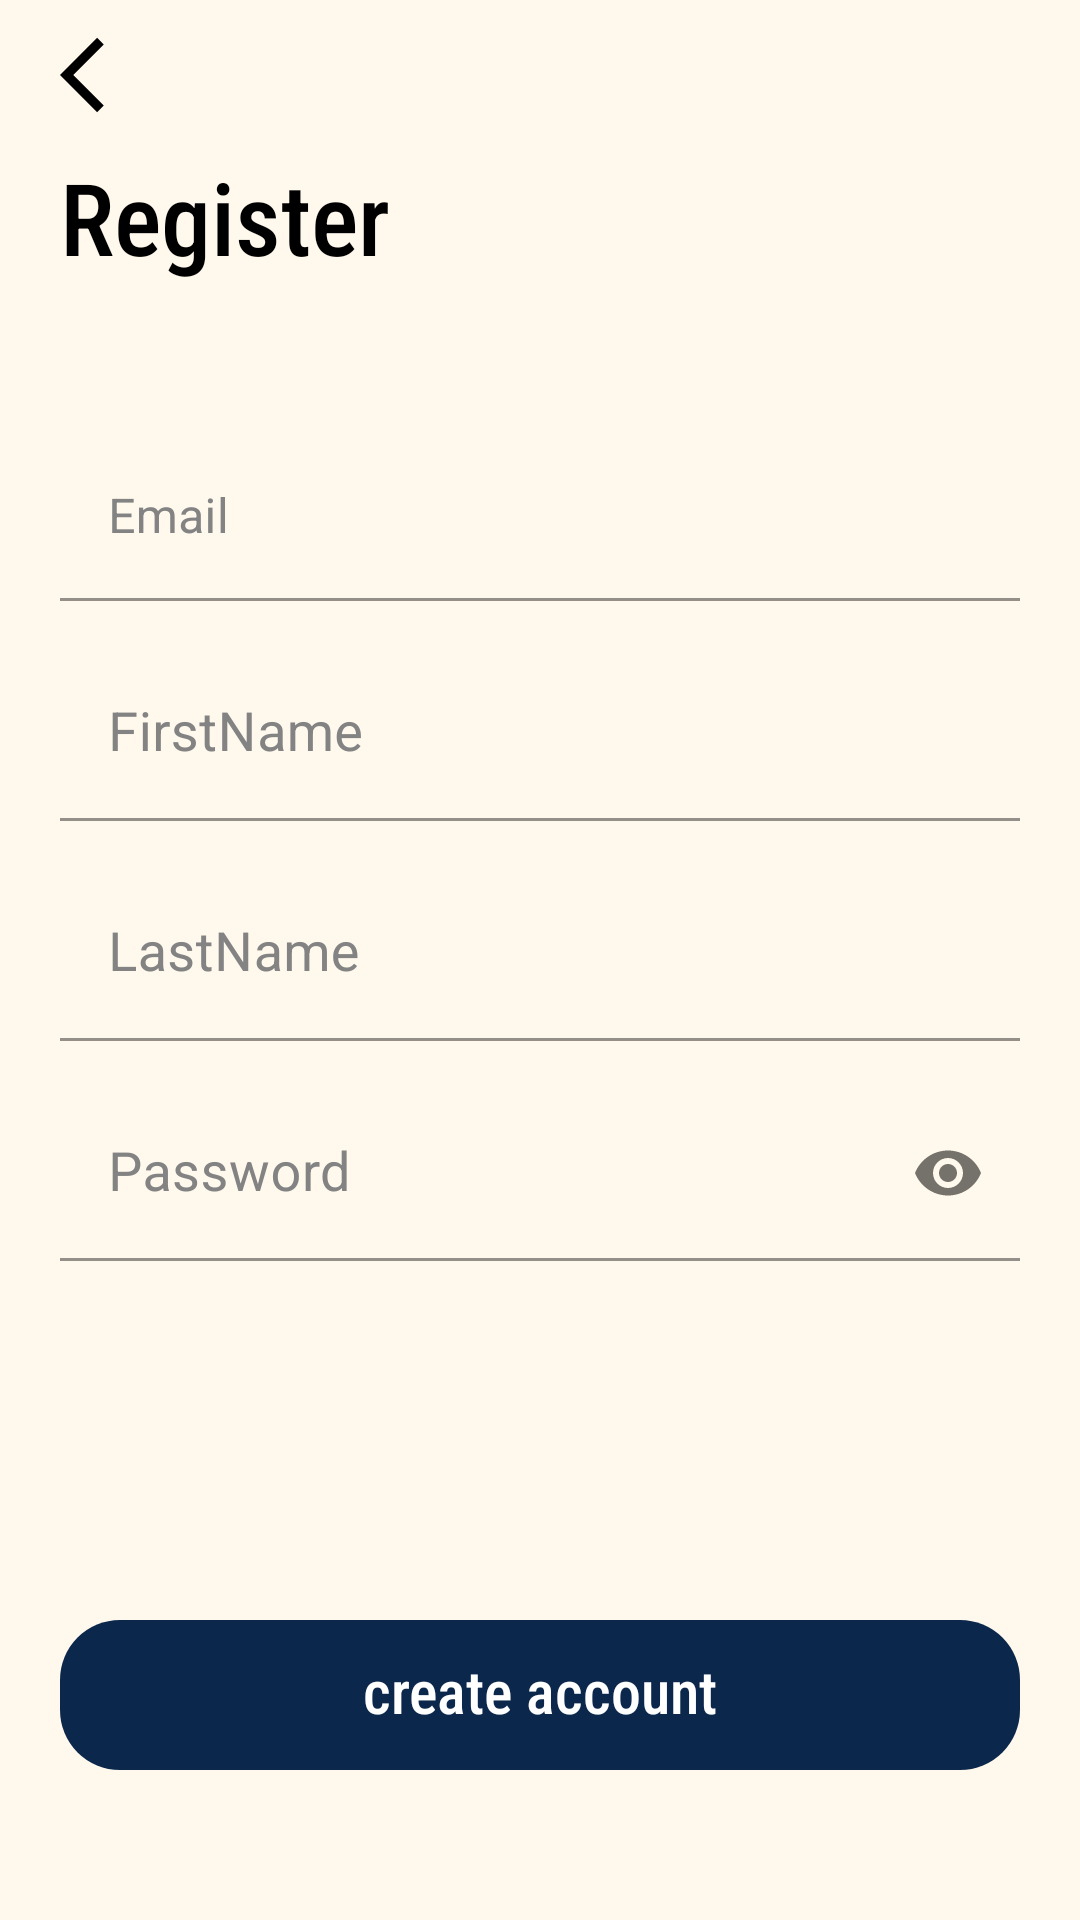

The Android layout XML behind this screen, and the referenced resources:
<!-- AndroidManifest.xml: application theme Theme.Chat -->
<!-- res/layout/activity_sign_up.xml -->
<?xml version="1.0" encoding="utf-8"?>
<androidx.constraintlayout.widget.ConstraintLayout xmlns:android="http://schemas.android.com/apk/res/android"
    xmlns:app="http://schemas.android.com/apk/res-auto"
    xmlns:tools="http://schemas.android.com/tools"
    android:layout_width="match_parent"
    android:layout_height="match_parent"
    android:background="@color/background"
    tools:context=".ui.signup.SignUp">

    <ImageView
        android:id="@+id/back"
        android:layout_width="30sp"
        android:layout_height="30sp"
        android:layout_marginStart="20sp"
        android:src="@drawable/ic_back"
        app:layout_constraintBottom_toTopOf="@id/txt_sign_up"
        app:layout_constraintStart_toStartOf="parent"
        app:layout_constraintTop_toTopOf="parent" />

    <TextView
        android:id="@+id/txt_sign_up"
        android:layout_width="wrap_content"
        android:layout_height="wrap_content"
        android:layout_marginStart="20sp"
        android:layout_marginTop="50sp"
        android:fontFamily="sans-serif-condensed-medium"
        android:text="Register"
        android:textColor="@color/black"
        android:textSize="100px"
        app:layout_constraintStart_toStartOf="parent"
        app:layout_constraintTop_toTopOf="parent" />

    <com.google.android.material.textfield.TextInputLayout
        android:id="@+id/material_input_sign_up_email"
        android:layout_width="match_parent"
        android:layout_height="wrap_content"
        android:layout_marginStart="20sp"
        android:layout_marginTop="50sp"
        android:layout_marginEnd="20sp"
        android:hint="Email"
        android:textColorHint="@color/grayClick"
        app:layout_constraintEnd_toEndOf="parent"
        app:layout_constraintStart_toStartOf="parent"
        app:layout_constraintTop_toBottomOf="@id/txt_sign_up"

        >

        <com.google.android.material.textfield.TextInputEditText
            android:id="@+id/edit_input_sign_up_email"
             android:layout_width="match_parent"
            android:backgroundTint="@color/background"
            android:layout_height="match_parent"
            android:inputType="textEmailAddress"
            android:textColor="@color/black" />

    </com.google.android.material.textfield.TextInputLayout>


    <com.google.android.material.textfield.TextInputLayout
        android:id="@+id/material_input_sign_up_firstName"
        android:layout_width="match_parent"
        android:layout_height="wrap_content"
        android:layout_marginStart="20sp"
        android:layout_marginTop="15sp"
        android:layout_marginEnd="20sp"
        android:hint="FirstName"
        android:textColorHint="@color/grayClick"
        app:layout_constraintEnd_toEndOf="parent"
        app:layout_constraintStart_toStartOf="parent"
        app:layout_constraintTop_toBottomOf="@id/material_input_sign_up_email"

        >

        <com.google.android.material.textfield.TextInputEditText
            android:id="@+id/edit_input_sign_up_firstName"
            style="@style/input_style"
            android:layout_width="match_parent"
            android:layout_height="match_parent"
            android:inputType="textCapSentences"
            android:textColor="@color/black" />

    </com.google.android.material.textfield.TextInputLayout>


    <com.google.android.material.textfield.TextInputLayout
        android:id="@+id/material_input_sign_up_lastName"
        android:layout_width="match_parent"
        android:layout_height="wrap_content"
        android:layout_marginStart="20sp"
        style="@style/input_style"
        android:layout_marginTop="15sp"
        android:layout_marginEnd="20sp"
        android:hint="LastName"
        android:textColorHint="@color/grayClick"
        app:layout_constraintEnd_toEndOf="parent"
        app:layout_constraintStart_toStartOf="parent"
        app:layout_constraintTop_toBottomOf="@id/material_input_sign_up_firstName"

        >

        <com.google.android.material.textfield.TextInputEditText
            android:id="@+id/edit_input_sign_up_lastName"
             android:layout_width="match_parent"
            android:layout_height="match_parent"
            style="@style/input_style"
            android:inputType="textCapSentences"
            android:textColor="@color/black" />

    </com.google.android.material.textfield.TextInputLayout>


    <com.google.android.material.textfield.TextInputLayout
        android:id="@+id/material_input_sign_up_password"
        android:layout_width="match_parent"
        android:layout_height="wrap_content"
        android:layout_marginStart="20sp"
        android:layout_marginTop="15sp"
        android:layout_marginEnd="20sp"
        android:hint="Password"
        android:textColorHint="@color/grayClick"
        app:layout_constraintEnd_toEndOf="parent"
        app:layout_constraintStart_toStartOf="parent"
        app:layout_constraintTop_toBottomOf="@id/material_input_sign_up_lastName"
        app:passwordToggleEnabled="true"

        >

        <com.google.android.material.textfield.TextInputEditText
            android:id="@+id/edit_input_sign_up_password"
             style="@style/input_style"
            android:layout_width="match_parent"
            android:layout_height="match_parent"
            android:inputType="textPassword"
            android:textColor="@color/black" />

    </com.google.android.material.textfield.TextInputLayout>

    <TextView
        android:id="@+id/btn_create_account"
        android:layout_width="0sp"
        android:layout_height="50sp"
        android:layout_marginStart="20sp"
        android:layout_marginEnd="20sp"
        android:layout_marginBottom="50dp"
        android:background="@drawable/btn_register"
        android:fontFamily="sans-serif-condensed-medium"
        android:paddingTop="10sp"
        android:paddingBottom="10sp"
        android:text="create account"
        android:textAlignment="center"
        android:textColor="@color/white"
        android:textSize="20sp"
        app:layout_constraintBottom_toBottomOf="parent"
        app:layout_constraintEnd_toEndOf="parent"
        app:layout_constraintStart_toStartOf="parent" />

    <ProgressBar
        android:id="@+id/wait_sign_up"
        android:layout_width="match_parent"
        android:layout_height="50sp"
        android:layout_marginStart="20sp"
        android:layout_marginEnd="20sp"
        android:layout_marginBottom="50dp"
        android:background="@drawable/btn_register"
        android:fontFamily="sans-serif-condensed-medium"
        android:paddingTop="10sp"
        android:paddingBottom="10sp"
        android:visibility="gone"
        app:layout_constraintBottom_toBottomOf="parent"
        app:layout_constraintEnd_toEndOf="parent"
        app:layout_constraintStart_toStartOf="parent"

        />

</androidx.constraintlayout.widget.ConstraintLayout>
<!-- resources referenced by this layout -->
<resources>
  <color name="background">#FFF8EC</color>
  <color name="black">#FF000000</color>
  <color name="grayClick">#838383</color>
  <color name="white">#FFFFFFFF</color>
  <!-- drawable btn_register (drawable) -->
  <?xml version="1.0" encoding="utf-8"?>
  <selector xmlns:android="http://schemas.android.com/apk/res/android">
  
  
      <item android:state_pressed="false">
  
          <shape>
              <solid android:color="@color/blue"/>
              <corners android:radius="20sp"/>
          </shape>
  
      </item>
  
      <item android:state_pressed="true">
  
          <shape>
              <solid android:color="@color/blueClick"/>
              <corners android:radius="20sp"/>
          </shape>
  
      </item>
  
  </selector>
  <!-- drawable ic_back (drawable) -->
  <vector android:height="100dp" android:tint="#000000"
      android:viewportHeight="24" android:viewportWidth="24"
      android:width="100dp" xmlns:android="http://schemas.android.com/apk/res/android">
      <path android:fillColor="@android:color/white" android:pathData="M11.67,3.87L9.9,2.1 0,12l9.9,9.9 1.77,-1.77L3.54,12z"/>
  </vector>
  <style name="input_style">
          <item name="backgroundTint">@color/background</item>
          <item name="android:textSize">18sp</item>
      </style>
  <style name="Theme.Chat" parent="Theme.MaterialComponents.DayNight.NoActionBar">
          
          <item name="colorPrimary">@color/grayClick</item>
          <item name="colorPrimaryVariant">@color/grayClick</item>
          <item name="colorOnPrimary">@color/white</item>
          
          <item name="android:forceDarkAllowed" tools:targetApi="q">false</item>
  
          <item name="colorSecondary">@color/background</item>
          <item name="colorSecondaryVariant">@color/background</item>
          <item name="colorOnSecondary">@color/background</item>
          
          <item name="android:statusBarColor">?attr/colorPrimaryVariant</item>
          
      </style>
  <color name="blue">#0C274C</color>
  <color name="blueClick">#041429</color>
</resources>
